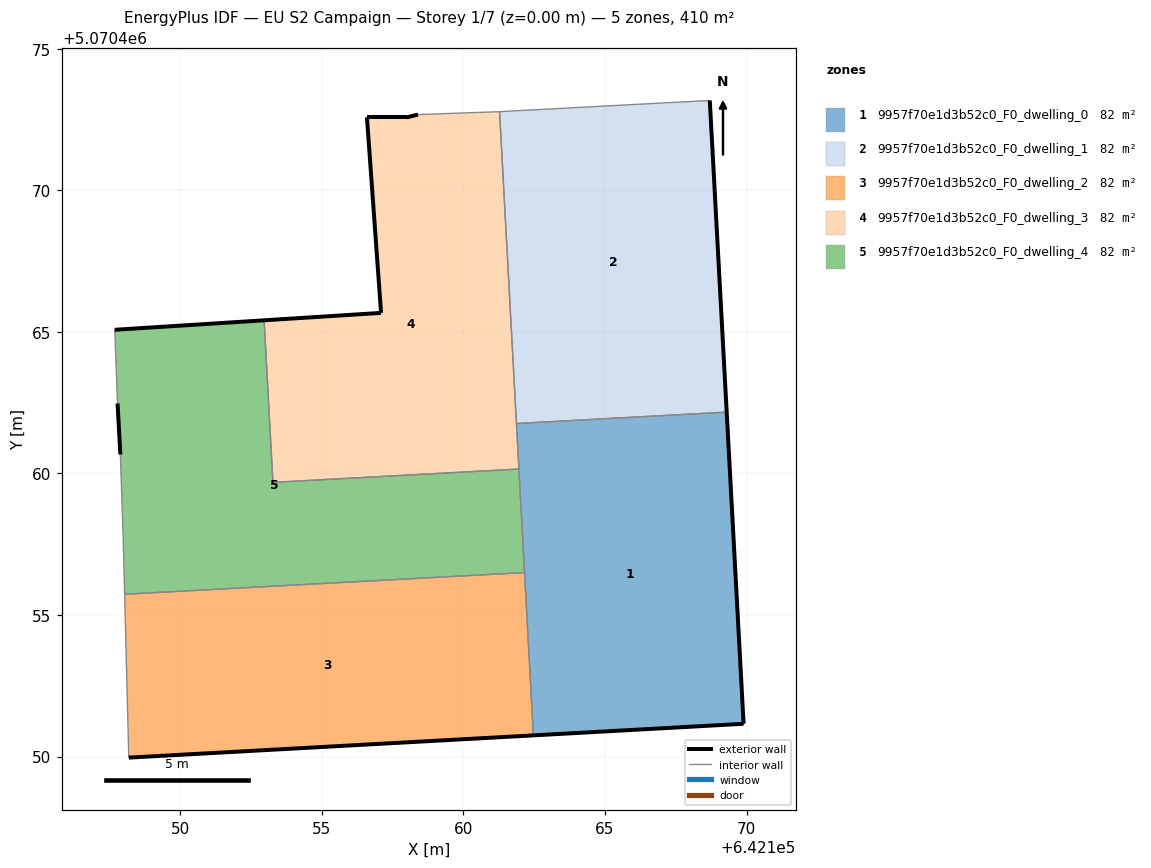
=== STOREY PLAN SPEC (per zone: floor XY polygon, exterior-wall plan segments, windows/doors) ===
zone 1: 9957f70e1d3b52c0_F0_dwelling_0  (82.0 m²)
  floor: (642169.90, 5070451.16) (642169.30, 5070462.17) (642161.87, 5070461.76) (642162.47, 5070450.75)
  exterior wall: (642169.30, 5070462.17) – (642169.90, 5070451.16)  [11.0 m]
  exterior wall: (642169.90, 5070451.16) – (642162.47, 5070450.75)  [7.4 m]
  interior walls: 4
zone 2: 9957f70e1d3b52c0_F0_dwelling_1  (82.0 m²)
  floor: (642169.30, 5070462.17) (642168.70, 5070473.17) (642161.28, 5070472.78) (642161.87, 5070461.76)
  exterior wall: (642168.70, 5070473.17) – (642169.30, 5070462.17)  [11.0 m]
  interior walls: 3
zone 3: 9957f70e1d3b52c0_F0_dwelling_2  (82.0 m²)
  floor: (642162.47, 5070450.75) (642162.16, 5070456.50) (642148.04, 5070455.73) (642148.18, 5070449.96)
  exterior wall: (642162.47, 5070450.75) – (642148.18, 5070449.96)  [14.3 m]
  interior walls: 3
zone 4: 9957f70e1d3b52c0_F0_dwelling_3  (82.0 m²)
  floor: (642161.96, 5070460.16) (642161.28, 5070472.78) (642161.20, 5070472.77) (642158.40, 5070472.67) (642157.99, 5070472.58) (642156.59, 5070472.58) (642157.09, 5070465.67) (642152.96, 5070465.41) (642153.27, 5070459.68)
  exterior wall: (642152.96, 5070465.41) – (642157.09, 5070465.67)  [4.1 m]
  exterior wall: (642157.09, 5070465.67) – (642156.59, 5070472.58)  [6.9 m]
  exterior wall: (642156.59, 5070472.58) – (642157.99, 5070472.58)  [1.4 m]
  exterior wall: (642157.99, 5070472.58) – (642158.40, 5070472.67)  [0.4 m]
  interior walls: 6
zone 5: 9957f70e1d3b52c0_F0_dwelling_4  (82.0 m²)
  floor: (642162.16, 5070456.50) (642161.96, 5070460.16) (642153.27, 5070459.68) (642152.96, 5070465.41) (642147.69, 5070465.07) (642147.79, 5070462.47) (642147.88, 5070460.67) (642147.98, 5070457.77) (642148.04, 5070455.73)
  exterior wall: (642147.69, 5070465.07) – (642152.96, 5070465.41)  [5.3 m]
  exterior wall: (642147.88, 5070460.67) – (642147.79, 5070462.47)  [1.8 m]
  interior walls: 7

=== DERIVED (storey summary) ===
Building: EU S2 Campaign
Storey: 1 of 7  (floor level z = 0.00 m)
Storey gross floor area: 410.0 m²
Zones on this storey: 5
  - 9957f70e1d3b52c0_F0_dwelling_0: floor 82.0 m²; exterior wall 18.5 m (55.4 m²); WWR 0.0%
  - 9957f70e1d3b52c0_F0_dwelling_1: floor 82.0 m²; exterior wall 11.0 m (33.1 m²); WWR 0.0%
  - 9957f70e1d3b52c0_F0_dwelling_2: floor 82.0 m²; exterior wall 14.3 m (42.9 m²); WWR 0.0%
  - 9957f70e1d3b52c0_F0_dwelling_3: floor 82.0 m²; exterior wall 12.9 m (38.6 m²); WWR 0.0%
  - 9957f70e1d3b52c0_F0_dwelling_4: floor 82.0 m²; exterior wall 7.1 m (21.3 m²); WWR 0.0%
Zone adjacency (shared interzone walls):
  - 9957f70e1d3b52c0_F0_dwelling_0 ↔ 9957f70e1d3b52c0_F0_dwelling_1
  - 9957f70e1d3b52c0_F0_dwelling_0 ↔ 9957f70e1d3b52c0_F0_dwelling_2
  - 9957f70e1d3b52c0_F0_dwelling_0 ↔ 9957f70e1d3b52c0_F0_dwelling_3
  - 9957f70e1d3b52c0_F0_dwelling_0 ↔ 9957f70e1d3b52c0_F0_dwelling_4
  - 9957f70e1d3b52c0_F0_dwelling_1 ↔ 9957f70e1d3b52c0_F0_dwelling_3
  - 9957f70e1d3b52c0_F0_dwelling_2 ↔ 9957f70e1d3b52c0_F0_dwelling_4
  - 9957f70e1d3b52c0_F0_dwelling_3 ↔ 9957f70e1d3b52c0_F0_dwelling_4